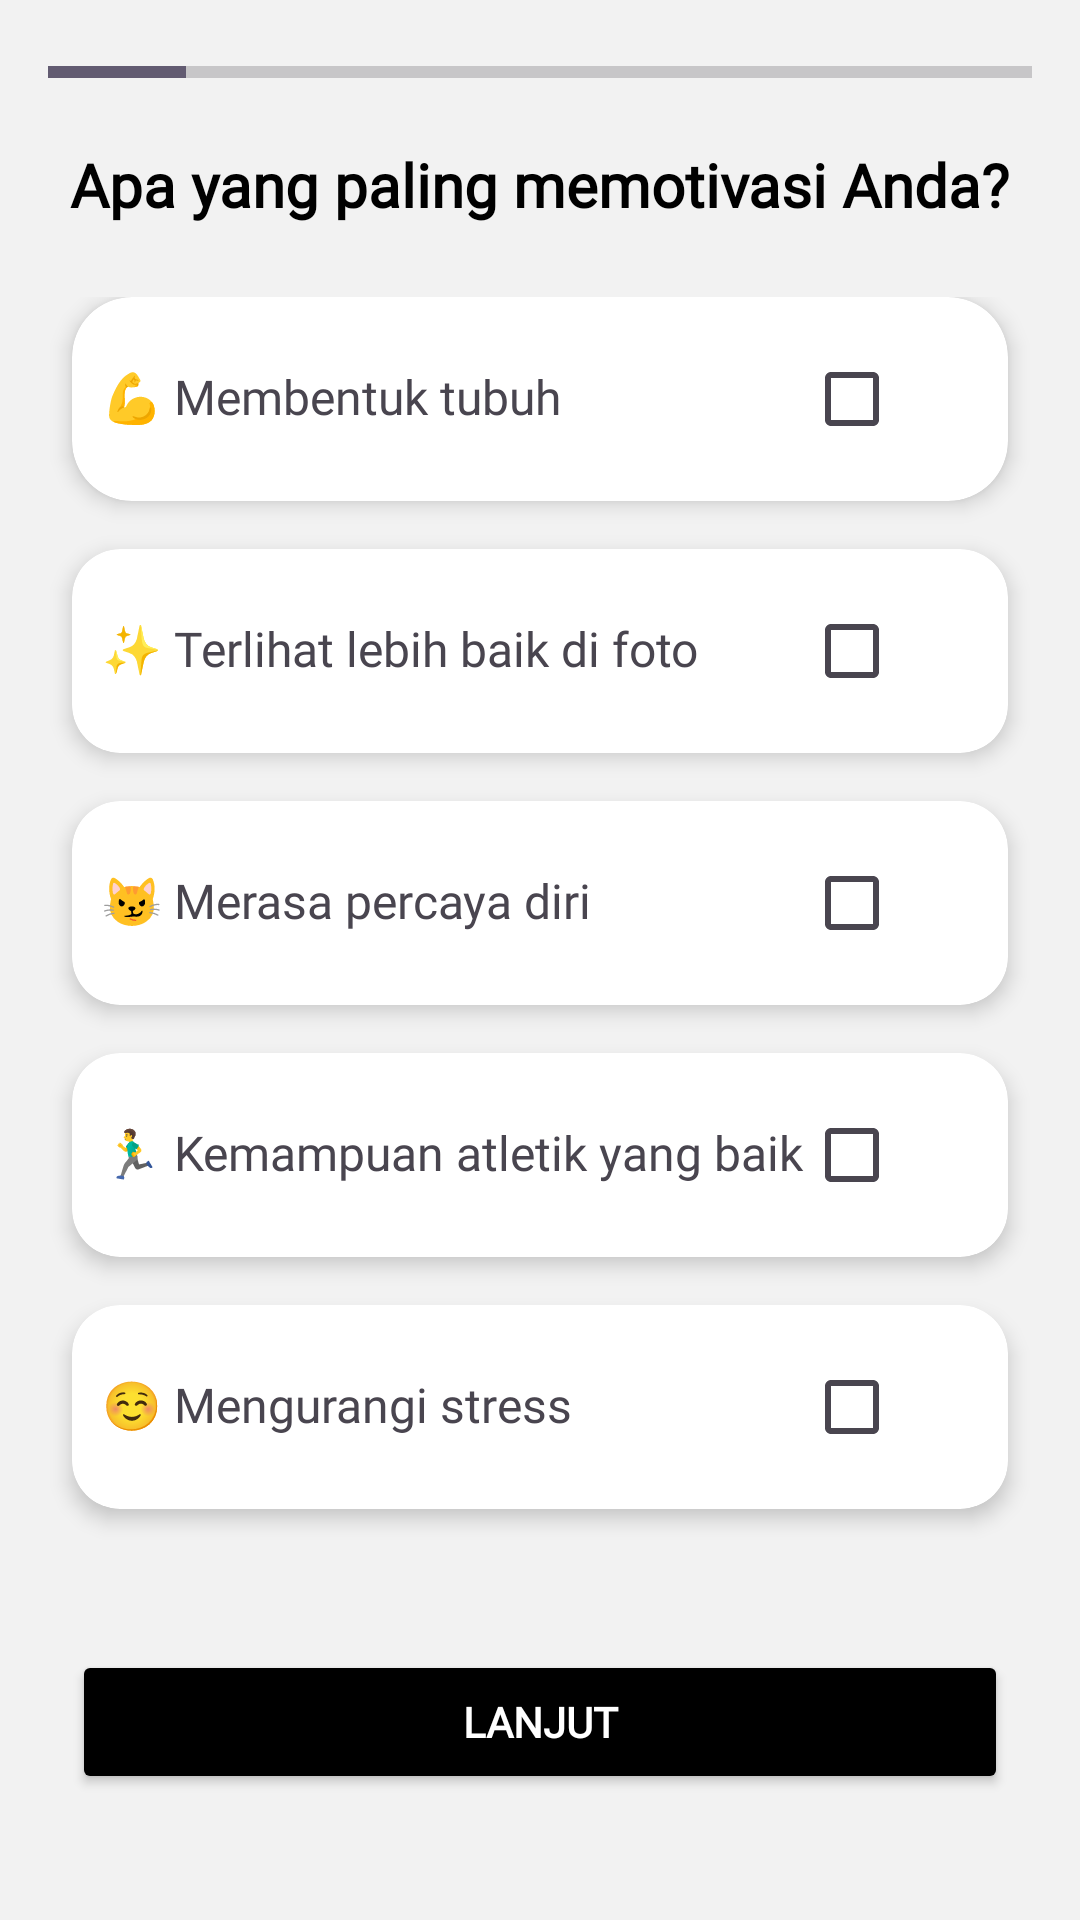

Write the Android layout XML for this screen, with the resource values it uses.
<!-- AndroidManifest.xml: application theme Theme.UTSAplikasiDiet -->
<!-- res/layout/activity_main.xml -->
<?xml version="1.0" encoding="utf-8"?>
<LinearLayout xmlns:android="http://schemas.android.com/apk/res/android"
    xmlns:app="http://schemas.android.com/apk/res-auto"
    xmlns:tools="http://schemas.android.com/tools"
    android:id="@+id/main"
    android:layout_width="match_parent"
    android:layout_height="match_parent"
    android:background="#F2F2F2"
    android:orientation="vertical"
    android:padding="16dp"
    tools:context=".MainActivity">

    <ProgressBar
        android:id="@+id/progressBar"
        style="?android:attr/progressBarStyleHorizontal"
        android:layout_width="match_parent"
        android:layout_height="wrap_content"
        android:progress="14"
        android:layout_marginBottom="16dp"/>

    <TextView
        android:layout_width="wrap_content"
        android:layout_height="wrap_content"
        android:text="Apa yang paling memotivasi Anda?"
        android:textSize="20sp"
        android:fontFamily="@font/poppins_bold"
        android:textColor="#000000"
        android:textStyle="bold"
        android:layout_gravity="center_horizontal"
        android:layout_marginBottom="24dp"/>

    <LinearLayout
        android:layout_width="match_parent"
        android:layout_height="0dp"
        android:layout_weight="1"
        android:orientation="vertical">

        <androidx.cardview.widget.CardView
            android:layout_width="match_parent"
            android:layout_height="wrap_content"
            android:layout_marginBottom="8dp"
            app:cardCornerRadius="20dp"
            android:layout_marginHorizontal="8dp"
            app:cardPreventCornerOverlap="false"
            app:cardElevation="4dp">

            <LinearLayout
                android:layout_width="match_parent"
                android:layout_height="wrap_content"
                android:orientation="horizontal"
                android:padding="10dp">

                <TextView
                    android:layout_width="wrap_content"
                    android:layout_height="wrap_content"
                    android:text="💪 Membentuk tubuh"
                    android:fontFamily="@font/poppins_regular"
                    android:textSize="16sp"
                    android:layout_weight="1"/>

                <CheckBox
                    android:id="@+id/checkBox1"
                    android:layout_width="wrap_content"
                    android:layout_height="wrap_content"
                    android:layout_marginEnd="10dp"/>

            </LinearLayout>

        </androidx.cardview.widget.CardView>

        <androidx.cardview.widget.CardView
            android:layout_width="match_parent"
            android:layout_height="wrap_content"
            android:layout_marginBottom="8dp"
            android:layout_marginTop="8dp"
            android:layout_marginHorizontal="8dp"
            app:cardCornerRadius="16dp"
            app:cardElevation="4dp">

            <LinearLayout
                android:layout_width="match_parent"
                android:layout_height="wrap_content"
                android:orientation="horizontal"
                android:padding="10dp">

                <TextView
                    android:layout_width="wrap_content"
                    android:layout_height="wrap_content"
                    android:text="✨ Terlihat lebih baik di foto"
                    android:textSize="16sp"
                    android:fontFamily="@font/poppins_regular"
                    android:layout_weight="1"/>

                <CheckBox
                    android:id="@+id/checkBox2"
                    android:layout_width="wrap_content"
                    android:layout_height="wrap_content"
                    android:layout_marginEnd="10dp"/>
            </LinearLayout>

        </androidx.cardview.widget.CardView>

        <androidx.cardview.widget.CardView
            android:layout_width="match_parent"
            android:layout_height="wrap_content"
            android:layout_marginTop="8dp"
            android:layout_marginHorizontal="8dp"
            android:layout_marginBottom="8dp"
            app:cardCornerRadius="16dp"
            app:cardElevation="4dp">

            <LinearLayout
                android:layout_width="match_parent"
                android:layout_height="wrap_content"
                android:orientation="horizontal"
                android:padding="10dp">

                <TextView
                    android:layout_width="wrap_content"
                    android:layout_height="wrap_content"
                    android:text="😼 Merasa percaya diri"
                    android:fontFamily="@font/poppins_regular"
                    android:textSize="16sp"
                    android:layout_weight="1"/>

                <CheckBox
                    android:id="@+id/checkBox3"
                    android:layout_width="wrap_content"
                    android:layout_height="wrap_content"
                    android:layout_marginEnd="10dp"/>
            </LinearLayout>

        </androidx.cardview.widget.CardView>

        <androidx.cardview.widget.CardView
            android:layout_width="match_parent"
            android:layout_height="wrap_content"
            android:layout_marginTop="8dp"
            android:layout_marginHorizontal="8dp"
            android:layout_marginBottom="8dp"
            app:cardElevation="4dp"
            app:cardCornerRadius="16dp">

            <LinearLayout
                android:layout_width="match_parent"
                android:layout_height="wrap_content"
                android:orientation="horizontal"
                android:padding="10dp">

                <TextView
                    android:layout_width="wrap_content"
                    android:layout_height="wrap_content"
                    android:text="🏃‍♂️ Kemampuan atletik yang baik"
                    android:textSize="16sp"
                    android:fontFamily="@font/poppins_regular"
                    android:layout_weight="1"/>

                <CheckBox
                    android:id="@+id/checkBox4"
                    android:layout_width="wrap_content"
                    android:layout_height="wrap_content"
                    android:layout_marginEnd="10dp"/>

            </LinearLayout>

        </androidx.cardview.widget.CardView>

        <androidx.cardview.widget.CardView
            android:layout_width="match_parent"
            android:layout_height="wrap_content"
            android:layout_marginBottom="8dp"
            android:layout_marginTop="8dp"
            android:layout_marginHorizontal="8dp"
            app:cardCornerRadius="16dp"
            app:cardElevation="4dp">

            <LinearLayout
                android:layout_width="match_parent"
                android:layout_height="wrap_content"
                android:padding="10dp"
                android:orientation="horizontal">

                <TextView
                    android:layout_width="wrap_content"
                    android:layout_height="wrap_content"
                    android:textSize="16sp"
                    android:text="☺ Mengurangi stress"
                    android:fontFamily="@font/poppins_regular"
                    android:layout_weight="1"/>

                <CheckBox
                    android:id="@+id/checkBox5"
                    android:layout_width="wrap_content"
                    android:layout_height="wrap_content"
                    android:layout_marginEnd="10dp"/>
            </LinearLayout>

        </androidx.cardview.widget.CardView>
    </LinearLayout>

    <Button
        android:id="@+id/button_continue"
        android:layout_width="match_parent"
        android:layout_height="wrap_content"
        android:layout_marginHorizontal="8dp"
        android:text="Lanjut"
        android:backgroundTint="#000000"
        android:fontFamily="@font/poppins_bold"
        android:textColor="#FFFFFF"
        android:textStyle="bold"
        android:layout_marginTop="16dp"
        android:layout_marginBottom="26dp"/>



</LinearLayout>
<!-- resources referenced by this layout -->
<resources>
  <style name="Theme.UTSAplikasiDiet" parent="Base.Theme.UTSAplikasiDiet" />
  <style name="Base.Theme.UTSAplikasiDiet" parent="Theme.Material3.DayNight.NoActionBar">
          
          
      </style>
</resources>
